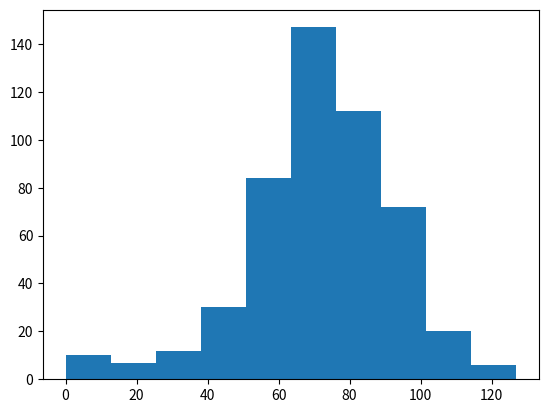

Generate this figure with matplotlib:
'''
Plot the distribution
100xp
All these fancy visualizations have put us on a sidetrack. We still have to solve the million-dollar problem: What are the odds that you'll reach 60 steps high on the Empire State Building?

Basically, you want to know about the end points of all the random walks you've simulated. These end points have a certain distribution that you can visualize with a histogram.

Instructions
To make sure we've got enough simulations, go crazy. Simulate the random walk 500 times.
From np_aw_t, select the last row. This contains the endpoint of all 500 random walks you've simulated. Store this Numpy array as ends.
Use plt.hist() to build a histogram of ends. Don't forget plt.show() to display the plot.
'''

import matplotlib.pyplot as plt
import numpy as np
np.random.seed(123)
all_walks = []

# Simulate random walk 500 times
for _ in range(500):
    random_walk = [0]
    for _ in range(100):
        step = random_walk[-1]
        dice = np.random.randint(1,7)
        if dice <= 2:
            step = max(0, step - 1)
        elif dice <= 5:
            step = step + 1
        else:
            step = step + np.random.randint(1,7)
        if np.random.rand() <= 0.001 :
            step = 0
        random_walk.append(step)
    all_walks.append(random_walk)

# Create and plot np_aw_t
np_aw_t = np.transpose(np.array(all_walks))

# Select last row from np_aw_t: ends
ends = np.array(np_aw_t[-1])

# Plot histogram of ends, display plot
plt.hist(ends)
plt.show()